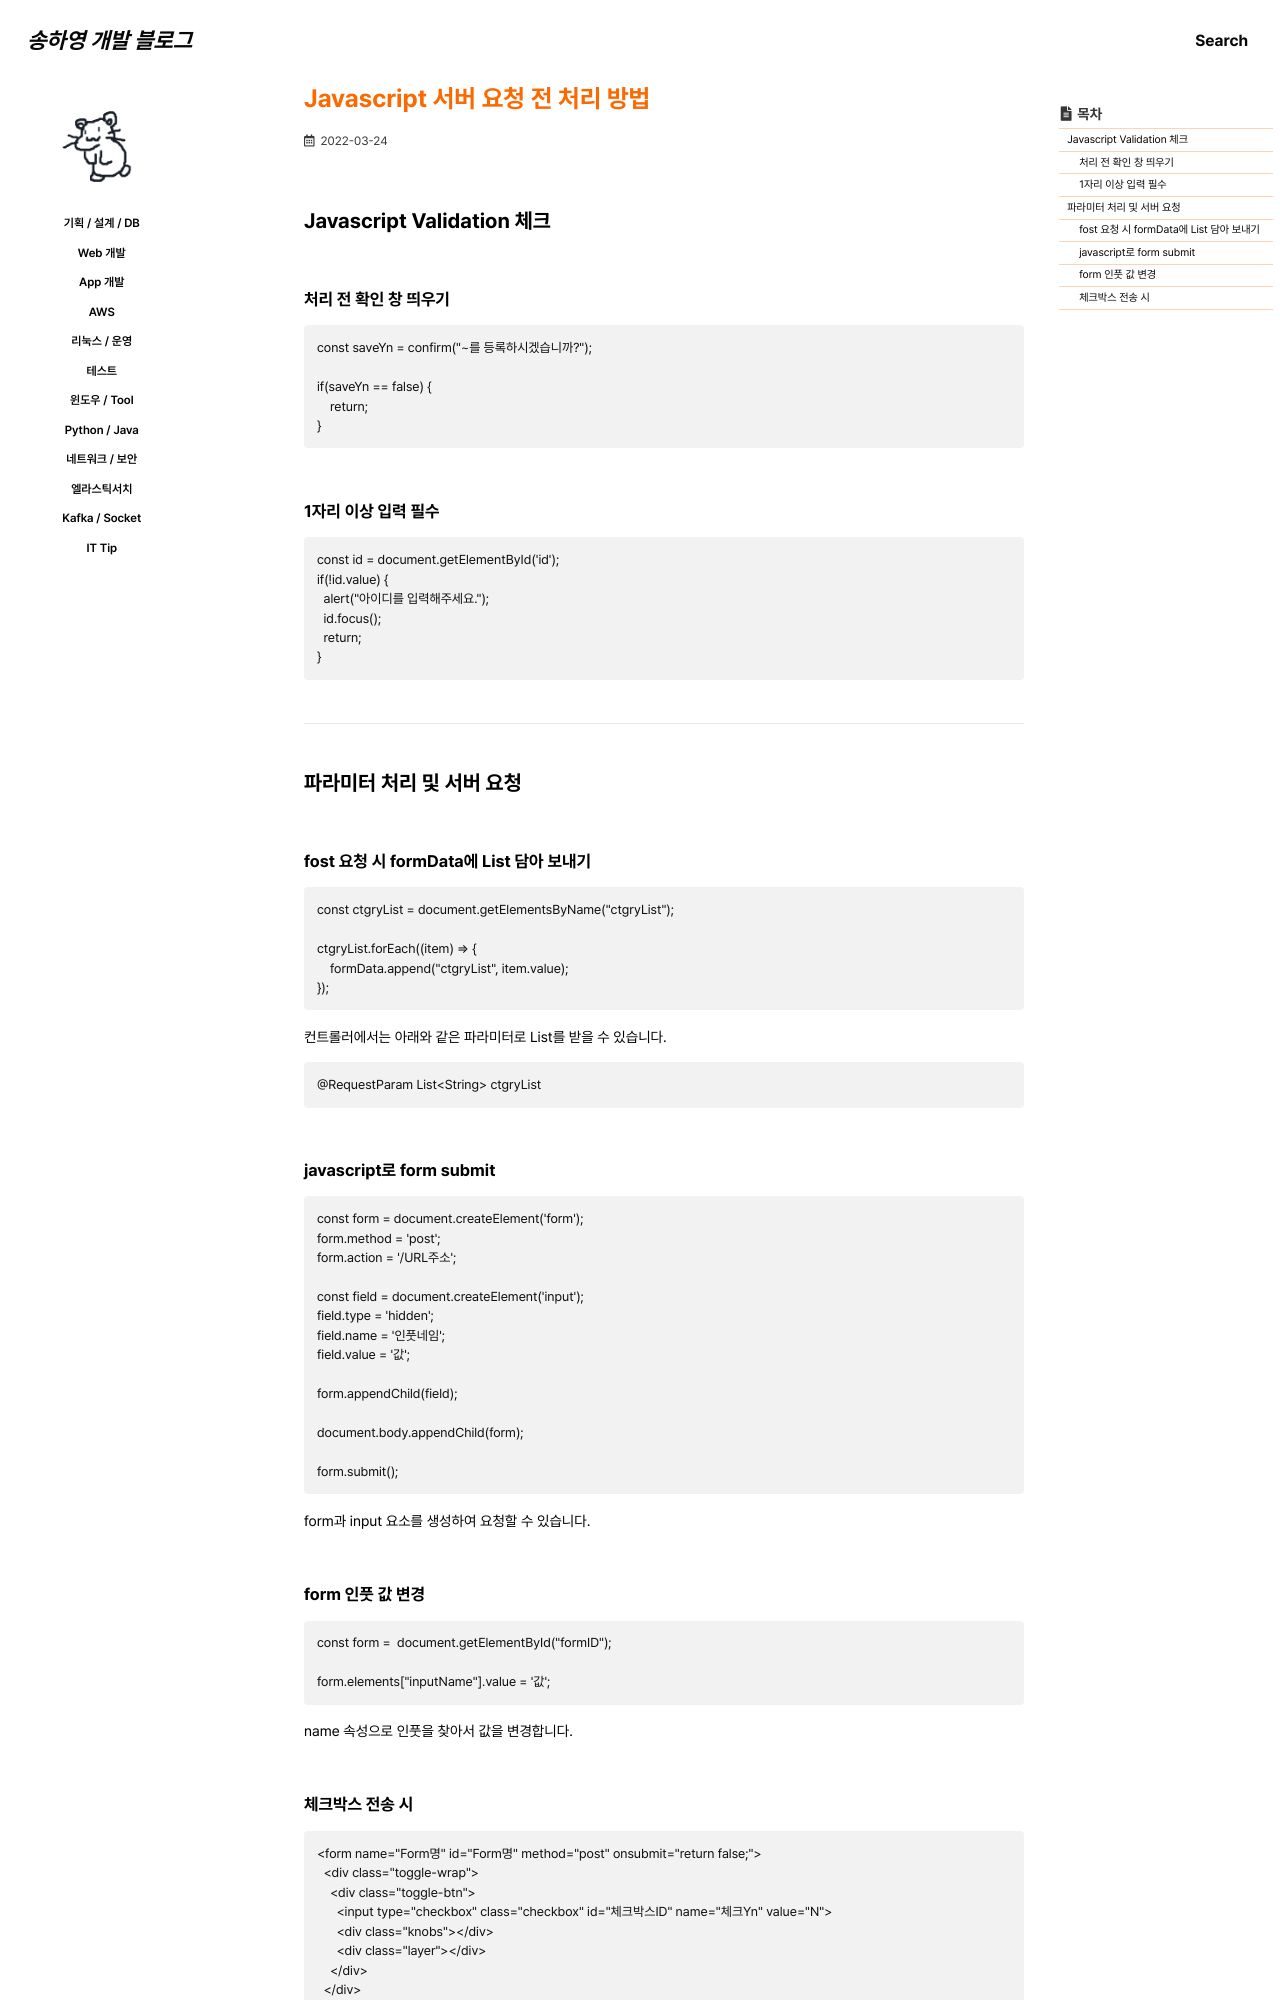

repository: 0songha0/0songha0.github.io · page: web-dev/2022-03-24-1.html · generator: jekyll

---
title: "Javascript 서버 요청 전 처리 방법"
excerpt: ""

categories:
   - web-dev
tags:
  - []

permalink: /web-dev/2022-03-24-1

toc: true
toc_sticky: true
 
date: 2022-03-24
last_modified_at: 2022-03-24
---

## Javascript Validation 체크

### 처리 전 확인 창 띄우기
```
const saveYn = confirm("~를 등록하시겠습니까?");

if(saveYn == false) {
    return;
}
```

### 1자리 이상 입력 필수
```
const id = document.getElementById('id');
if(!id.value) {
  alert("아이디를 입력해주세요.");
  id.focus();
  return;
}
```

---

## 파라미터 처리 및 서버 요청

### fost 요청 시 formData에 List 담아 보내기
```
const ctgryList = document.getElementsByName("ctgryList");

ctgryList.forEach((item) => {
    formData.append("ctgryList", item.value);
});
```
컨트롤러에서는 아래와 같은 파라미터로 List를 받을 수 있습니다.
```
@RequestParam List<String> ctgryList
```

### javascript로 form submit
```
const form = document.createElement('form');
form.method = 'post';
form.action = '/URL주소';

const field = document.createElement('input');
field.type = 'hidden';
field.name = '인풋네임';
field.value = '값';

form.appendChild(field);

document.body.appendChild(form);

form.submit();
```
form과 input 요소를 생성하여 요청할 수 있습니다.

### form 인풋 값 변경
```
const form =  document.getElementById("formID");
			
form.elements["inputName"].value = '값';
```
name 속성으로 인풋을 찾아서 값을 변경합니다.
